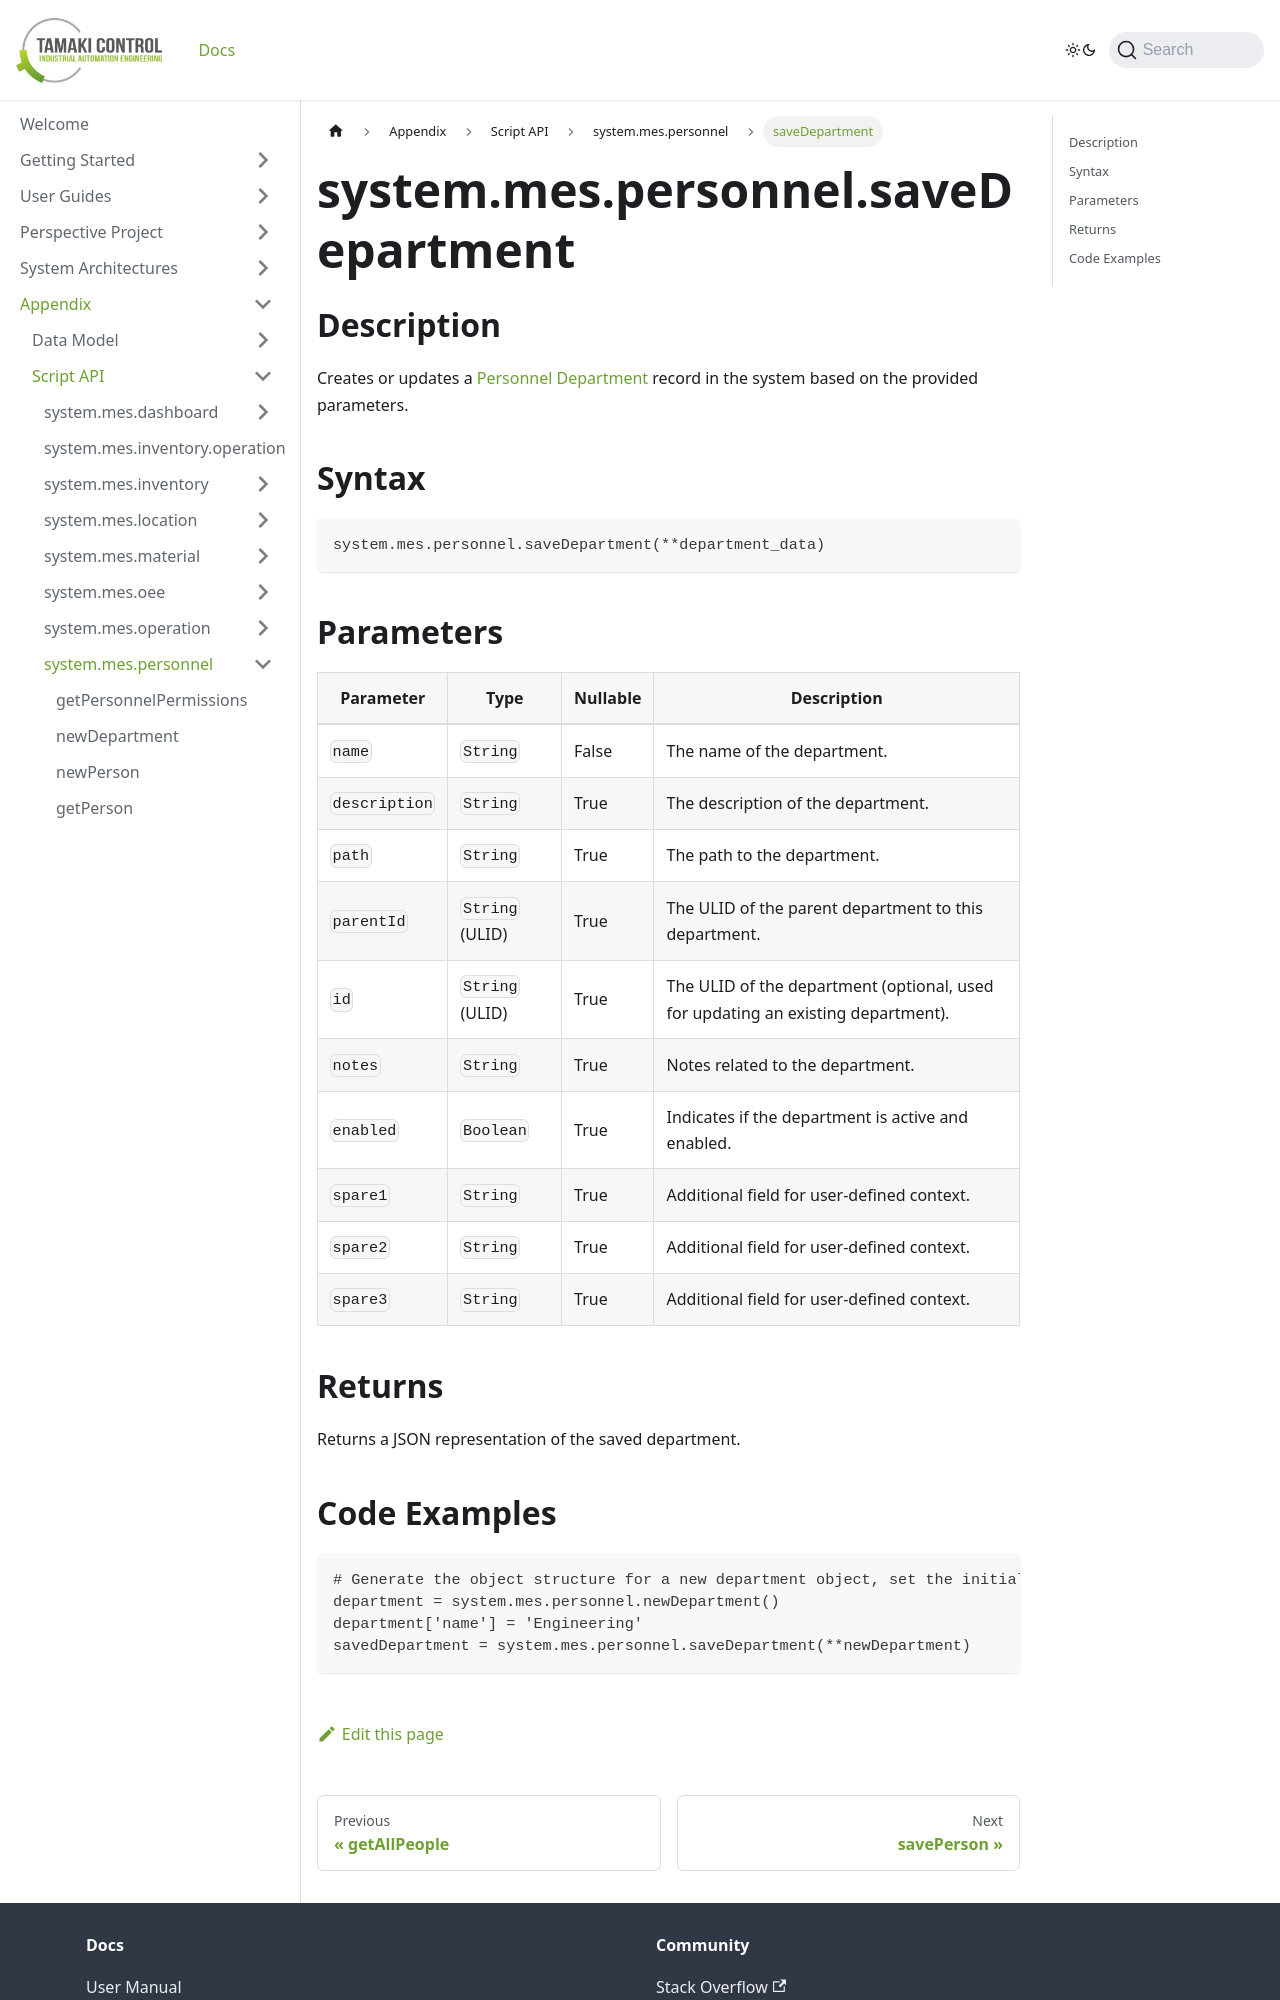

repository: TamakiControl/tamaki-mes-docs · page: docs/appendix/script-api/personnel-script-api/save-department/index.html · generator: docusaurus

---
sidebar_position: 4
title: "saveDepartment"
description: "Creates or updates a department with specified parameters."
---

# system.mes.personnel.saveDepartment

## Description

Creates or updates a [Personnel Department](../../data-model/personnel-model/personnel-department) record in the system based on the provided parameters.

## Syntax

```
system.mes.personnel.saveDepartment(**department_data)
```

## Parameters

| Parameter     | Type            | Nullable | Description                                                                              |
| ------------- | --------------- |----------| ---------------------------------------------------------------------------------------- |
| `name`        | `String`          | False    | The name of the department.                                                              |
| `description` | `String`          | True     | The description of the department.                                                       |
| `path`        | `String`          | True     | The path to the department.                                                              |
| `parentId`    | `String` (ULID)   | True     | The ULID of the parent department to this department.                                    |
| `id`          | `String` (ULID)   | True     | The ULID of the department (optional, used for updating an existing department).         |
| `notes`       | `String`          | True     | Notes related to the department.                                                         |
| `enabled`     | `Boolean`         | True     | Indicates if the department is active and enabled.                                       |
| `spare1`      | `String`          | True     | Additional field for user-defined context.                                               |
| `spare2`      | `String`          | True     | Additional field for user-defined context.                                               |
| `spare3`      | `String`          | True     | Additional field for user-defined context.                                               |

## Returns

Returns a JSON representation of the saved department.
